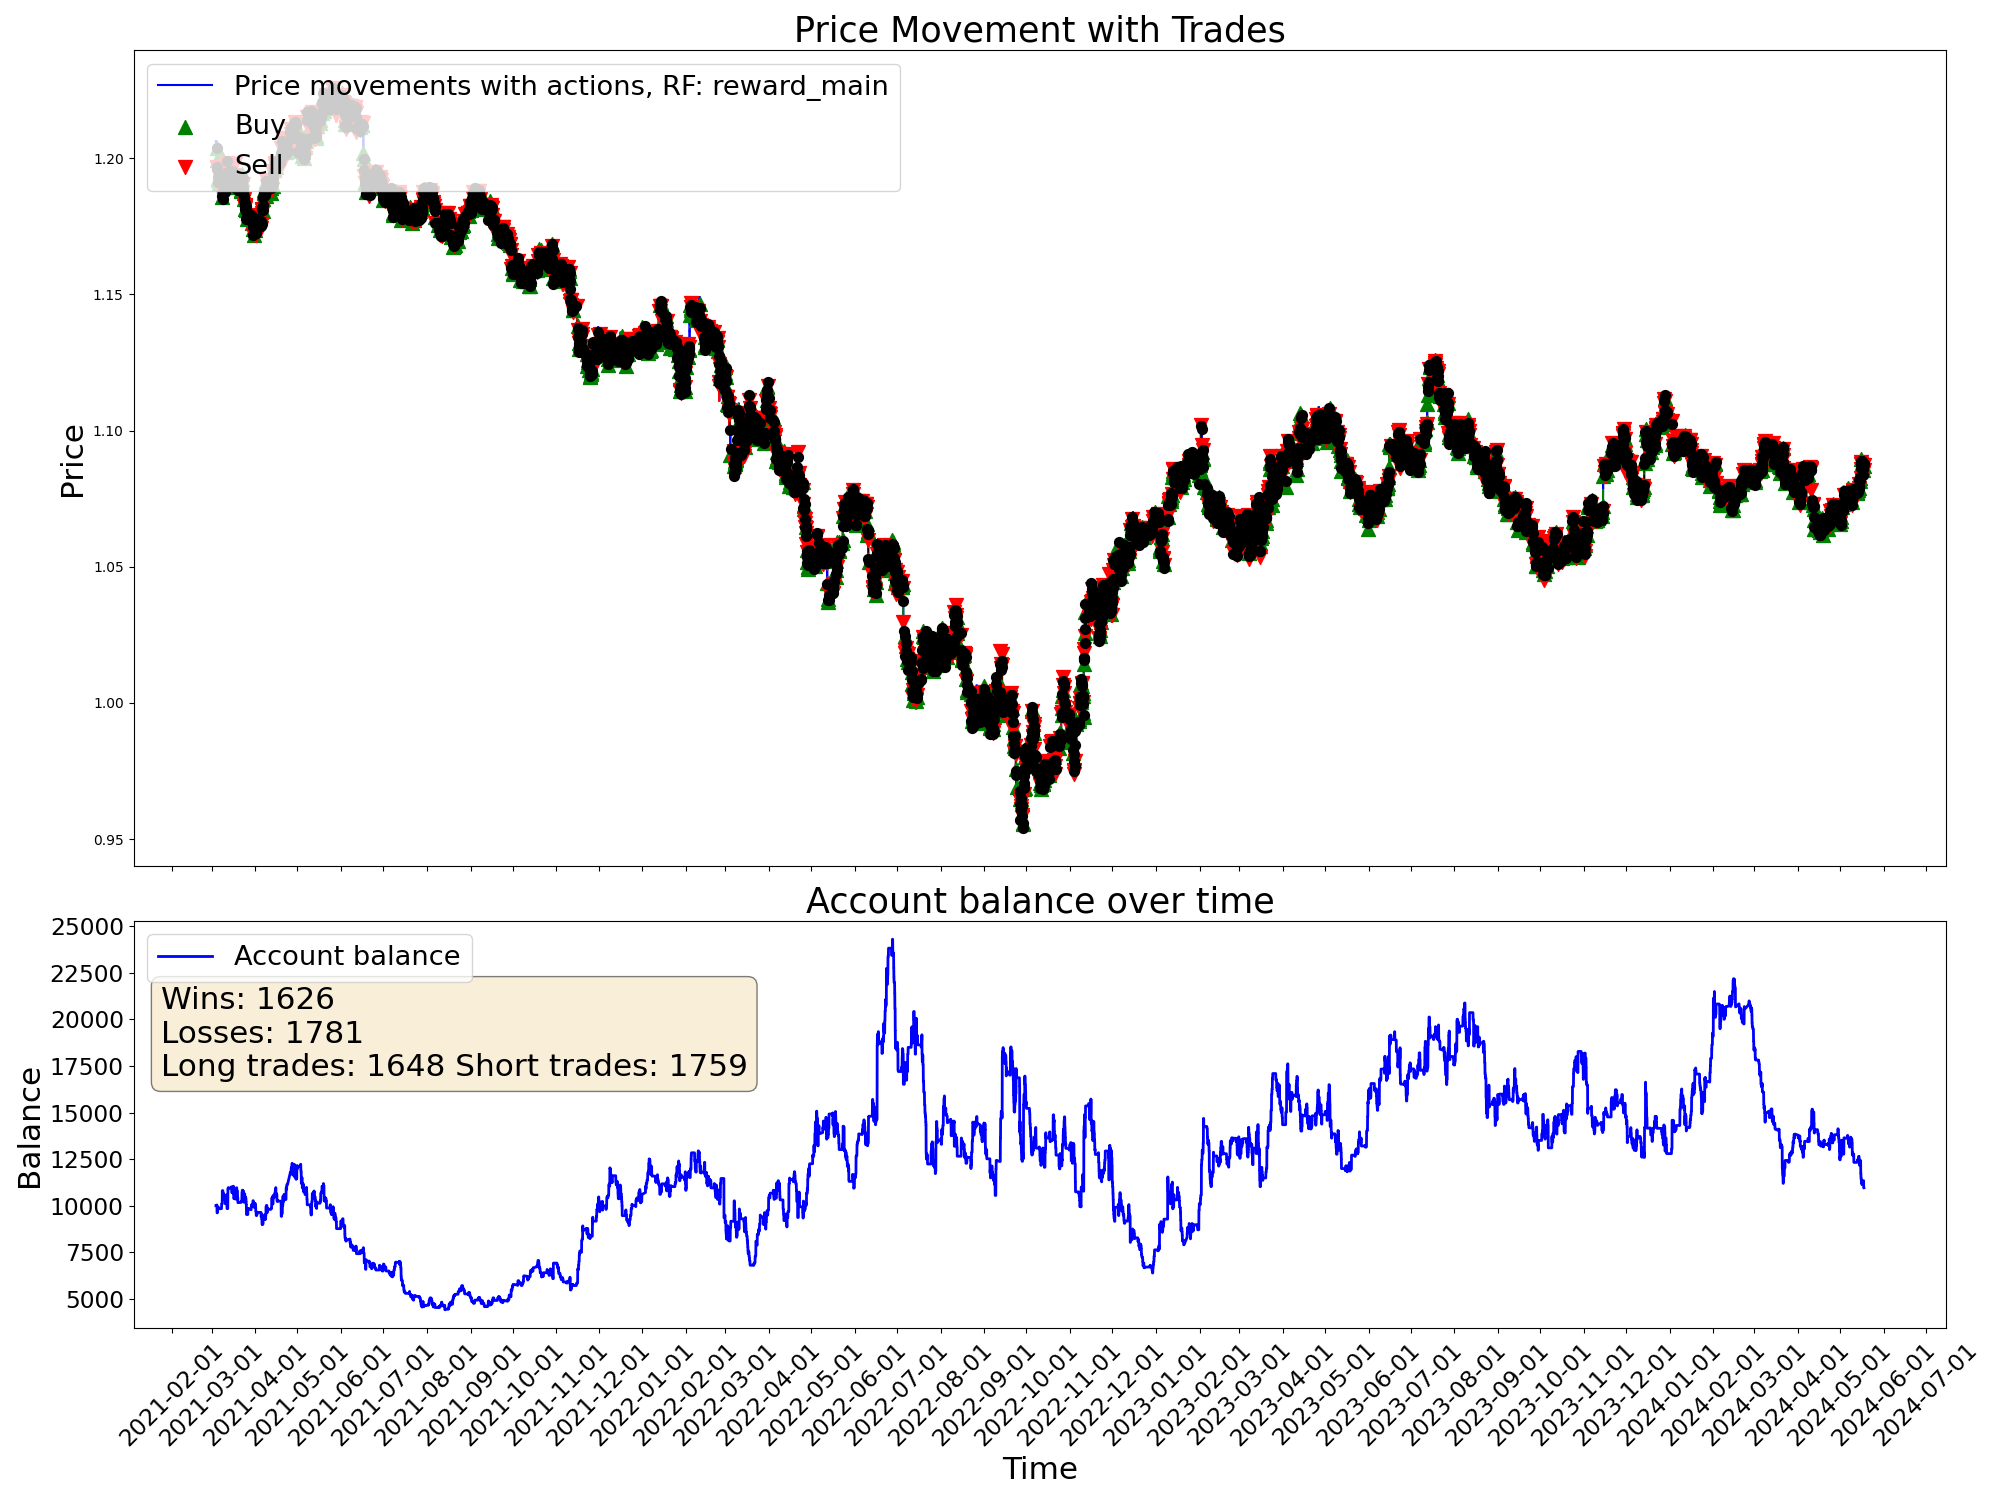

The file beside this chart, header and first rows:
time, open, high, low, close, tick_volume, actDir, actRisk, eReward, eAccBalance, eWins, eLosses, pType, pOpenPrice, pSLPrice, pTPPrice, pProfit
2021-03-04 03:00:00, 1.206, 1.206, 1.205, 1.206, 2527, 0.0, 0.0, 0.0, 10000, 0, 0, 0, 0.0, 0.0, 0.0, 0.0
2021-03-04 04:00:00, 1.206, 1.206, 1.205, 1.205, 2195, 0.0, 0.0, 0.0, 10000, 0, 0, 0, 0.0, 0.0, 0.0, 0.0
2021-03-04 05:00:00, 1.205, 1.206, 1.205, 1.205, 1774, 0.0, 0.0, 0.0, 10000, 0, 0, 0, 0.0, 0.0, 0.0, 0.0
2021-03-04 06:00:00, 1.205, 1.205, 1.204, 1.205, 2248, 0.0, 0.0, 0.0, 10000, 0, 0, 0, 0.0, 0.0, 0.0, 0.0
2021-03-04 07:00:00, 1.205, 1.206, 1.205, 1.206, 2379, 0.0, 0.0, 0.0, 10000, 0, 0, 0, 0.0, 0.0, 0.0, 0.0
2021-03-04 08:00:00, 1.206, 1.206, 1.206, 1.206, 2413, 0.0, 0.0, 0.0, 10000, 0, 0, 0, 0.0, 0.0, 0.0, 0.0
2021-03-04 09:00:00, 1.206, 1.206, 1.205, 1.205, 3812, 0.0, 0.0, 0.0, 10000, 0, 0, 0, 0.0, 0.0, 0.0, 0.0
2021-03-04 10:00:00, 1.205, 1.206, 1.204, 1.204, 6946, 0.0, 0.0, 0.0, 10000, 0, 0, 0, 0.0, 0.0, 0.0, 0.0
2021-03-04 11:00:00, 1.204, 1.204, 1.203, 1.203, 5425, 0.0, 0.0, 0.0, 10000, 0, 0, 0, 0.0, 0.0, 0.0, 0.0
2021-03-04 12:00:00, 1.203, 1.205, 1.203, 1.205, 5281, 0.0, 0.0, 0.0, 10000, 0, 0, 0, 0.0, 0.0, 0.0, 0.0
2021-03-04 13:00:00, 1.205, 1.205, 1.203, 1.203, 4233, 0.0, 0.0, 0.0, 10000, 0, 0, 0, 0.0, 0.0, 0.0, 0.0
2021-03-04 14:00:00, 1.203, 1.204, 1.203, 1.203, 4352, 0.2541, 0.2541, 0.0, 10000, 0, 0, 0, 1.203, 1.202, 0.0, 0.0
2021-03-04 15:00:00, 1.203, 1.204, 1.203, 1.204, 5153, 1.0, 1.0, 0.0, 10000, 0, 0, 1, 1.204, 1.202, 0.0, 0.0
2021-03-04 16:00:00, 1.204, 1.204, 1.203, 1.204, 5766, -0.34, -0.34, 0.0, 10000, 0, 0, 1, 1.204, 1.202, 0.0, 0.0
2021-03-04 17:00:00, 1.204, 1.204, 1.202, 1.204, 8847, -0.7716, -0.7716, 0.0, 10039, 1, 0, 0, 0.0, 0.0, 0.0, 39.38
2021-03-04 18:00:00, 1.204, 1.205, 1.204, 1.204, 6093, 0.3262, 0.3262, 0.0, 10039, 1, 0, 0, 1.203, 1.202, 0.0, 0.0
2021-03-04 19:00:00, 1.204, 1.205, 1.199, 1.199, 15538, 1.0, 1.0, 0.0, 10039, 1, 0, 1, 1.199, 1.198, 0.0, 0.0
2021-03-04 20:00:00, 1.199, 1.2, 1.197, 1.197, 12890, 0.603, 0.603, 0.0, 10039, 1, 0, 1, 1.199, 1.198, 0.0, 0.0
2021-03-04 21:00:00, 1.197, 1.198, 1.196, 1.197, 8493, -0.8187, -0.8187, 0.0, 9617, 1, 1, 0, 0.0, 0.0, 0.0, -422.7
2021-03-04 22:00:00, 1.197, 1.197, 1.196, 1.197, 5417, 0.01136, 0.01136, 0.0, 9617, 1, 1, 0, 1.197, 1.196, 0.0, 0.0
2021-03-04 23:00:00, 1.197, 1.197, 1.197, 1.197, 1930, -0.3006, -0.3006, 0.0, 9617, 1, 1, 0, 1.197, 1.196, 0.0, 0.0
2021-03-05 00:00:00, 1.196, 1.198, 1.196, 1.197, 828, -0.2764, -0.2764, 0.0, 9617, 1, 1, 0, 1.197, 1.196, 0.0, 0.0
2021-03-05 01:00:00, 1.198, 1.198, 1.196, 1.197, 2478, -1.0, -1.0, 0.0, 9617, 1, 1, 2, 1.197, 1.198, 0.0, 0.0
2021-03-05 02:00:00, 1.197, 1.197, 1.196, 1.197, 2903, 0.9624, 0.9624, 0.0, 9617, 1, 1, 2, 1.197, 1.198, 0.0, 0.0
2021-03-05 03:00:00, 1.197, 1.197, 1.195, 1.196, 4152, -1.0, -1.0, 0.0, 9617, 1, 1, 2, 1.197, 1.198, 0.0, 0.0
2021-03-05 04:00:00, 1.196, 1.196, 1.195, 1.196, 2808, 1.0, 1.0, 0.0, 9720, 2, 1, 0, 0.0, 0.0, 0.0, 103.5
2021-03-05 05:00:00, 1.196, 1.197, 1.196, 1.196, 2103, -0.9519, -0.9519, 0.0, 9720, 2, 1, 2, 1.196, 1.198, 0.0, 0.0
2021-03-05 06:00:00, 1.196, 1.196, 1.196, 1.196, 2160, 0.02624, 0.02624, 0.0, 9720, 2, 1, 2, 1.196, 1.198, 0.0, 0.0
2021-03-05 07:00:00, 1.196, 1.196, 1.196, 1.196, 2014, 0.262, 0.262, 0.0, 9720, 2, 1, 2, 1.196, 1.198, 0.0, 0.0
2021-03-05 08:00:00, 1.196, 1.196, 1.195, 1.195, 2382, -0.3133, -0.3133, 0.0, 9720, 2, 1, 2, 1.196, 1.198, 0.0, 0.0
2021-03-05 09:00:00, 1.195, 1.196, 1.195, 1.195, 5839, 0.8008, 0.8008, 0.0, 9860, 3, 1, 0, 0.0, 0.0, 0.0, 139.4
2021-03-05 10:00:00, 1.195, 1.195, 1.191, 1.193, 8326, 0.1126, 0.1126, 0.0, 9860, 3, 1, 0, 1.195, 1.194, 0.0, 0.0
2021-03-05 11:00:00, 1.193, 1.194, 1.192, 1.193, 7103, 0.9411, 0.9411, 0.0, 9860, 3, 1, 1, 1.193, 1.191, 0.0, 0.0
2021-03-05 12:00:00, 1.193, 1.194, 1.193, 1.193, 4902, -0.3707, -0.3707, 0.0, 9860, 3, 1, 1, 1.193, 1.191, 0.0, 0.0
2021-03-05 13:00:00, 1.193, 1.194, 1.192, 1.193, 5260, 0.2519, 0.2519, 0.0, 9860, 3, 1, 1, 1.193, 1.191, 0.0, 0.0
2021-03-05 14:00:00, 1.193, 1.194, 1.193, 1.194, 5070, -1.0, -1.0, 0.0, 9927, 4, 1, 0, 0.0, 0.0, 0.0, 67.36
2021-03-05 15:00:00, 1.194, 1.194, 1.189, 1.192, 12120, 1.0, 1.0, 0.0, 9927, 4, 1, 1, 1.192, 1.19, 0.0, 0.0
2021-03-05 16:00:00, 1.192, 1.195, 1.191, 1.192, 14742, -0.2115, -0.2115, 0.0, 9927, 4, 1, 1, 1.192, 1.19, 0.0, 0.0
2021-03-05 17:00:00, 1.192, 1.193, 1.191, 1.191, 14808, 0.58, 0.58, 0.0, 9927, 4, 1, 1, 1.192, 1.19, 0.0, 0.0
2021-03-05 18:00:00, 1.191, 1.192, 1.191, 1.191, 10301, 1.0, 1.0, 0.0, 9927, 4, 1, 1, 1.192, 1.19, 0.0, 0.0
2021-03-05 19:00:00, 1.191, 1.192, 1.191, 1.191, 6640, 0.04704, 0.04704, 0.0, 9927, 4, 1, 1, 1.192, 1.19, 0.0, 0.0
2021-03-05 20:00:00, 1.191, 1.192, 1.191, 1.191, 4874, -0.07219, -0.07219, 0.0, 9927, 4, 1, 1, 1.192, 1.19, 0.0, 0.0
2021-03-05 21:00:00, 1.191, 1.192, 1.191, 1.191, 3173, 1.0, 1.0, 0.0, 9927, 4, 1, 1, 1.192, 1.19, 0.0, 0.0
2021-03-05 22:00:00, 1.191, 1.192, 1.191, 1.192, 2490, -1.0, -1.0, 0.0, 9840, 4, 2, 0, 0.0, 0.0, 0.0, -87.08
2021-03-05 23:00:00, 1.192, 1.192, 1.191, 1.191, 1898, 1.0, 1.0, 0.0, 9840, 4, 2, 1, 1.191, 1.19, 0.0, 0.0
2021-03-08 00:00:00, 1.192, 1.192, 1.192, 1.192, 259, -0.2156, -0.2156, 0.0, 9840, 4, 2, 1, 1.191, 1.19, 0.0, 0.0
2021-03-08 01:00:00, 1.192, 1.193, 1.192, 1.193, 3768, 1.0, 1.0, 0.0, 9840, 4, 2, 1, 1.191, 1.19, 0.0, 0.0
2021-03-08 02:00:00, 1.193, 1.193, 1.192, 1.193, 2426, 0.4803, 0.4803, 0.0, 9840, 4, 2, 1, 1.191, 1.19, 0.0, 0.0
2021-03-08 03:00:00, 1.193, 1.193, 1.192, 1.193, 2960, -0.7956, -0.7956, 0.0, 10096, 5, 2, 0, 0.0, 0.0, 0.0, 256
2021-03-08 04:00:00, 1.193, 1.193, 1.19, 1.191, 3242, -1.0, -1.0, 0.0, 10096, 5, 2, 2, 1.191, 1.192, 0.0, 0.0
2021-03-08 05:00:00, 1.191, 1.191, 1.19, 1.19, 2663, 0.7175, 0.7175, 0.0, 10096, 5, 2, 2, 1.191, 1.192, 0.0, 0.0
2021-03-08 06:00:00, 1.19, 1.191, 1.19, 1.191, 1703, -0.8811, -0.8811, 0.0, 10096, 5, 2, 2, 1.191, 1.192, 0.0, 0.0
2021-03-08 07:00:00, 1.191, 1.191, 1.191, 1.191, 2904, 0.559, 0.559, 0.0, 10096, 5, 2, 2, 1.191, 1.192, 0.0, 0.0
2021-03-08 08:00:00, 1.191, 1.191, 1.189, 1.189, 3010, -1.0, -1.0, 0.0, 10096, 5, 2, 2, 1.191, 1.192, 0.0, 0.0
2021-03-08 09:00:00, 1.189, 1.19, 1.188, 1.189, 5676, -0.3786, -0.3786, 0.0, 10096, 5, 2, 2, 1.191, 1.192, 0.0, 0.0
2021-03-08 10:00:00, 1.189, 1.19, 1.188, 1.188, 6370, -1.0, -1.0, 0.0, 10096, 5, 2, 2, 1.191, 1.192, 0.0, 0.0
2021-03-08 11:00:00, 1.188, 1.188, 1.187, 1.187, 5175, -0.4653, -0.4653, 0.0, 10096, 5, 2, 2, 1.191, 1.192, 0.0, 0.0
2021-03-08 12:00:00, 1.187, 1.188, 1.187, 1.188, 4080, -0.4255, -0.4255, 0.0, 10096, 5, 2, 2, 1.191, 1.192, 0.0, 0.0
2021-03-08 13:00:00, 1.188, 1.188, 1.187, 1.187, 3798, -0.7621, -0.7621, 0.0, 10096, 5, 2, 2, 1.191, 1.192, 0.0, 0.0
2021-03-08 14:00:00, 1.187, 1.187, 1.186, 1.186, 4953, -0.822, -0.822, 0.0, 10096, 5, 2, 2, 1.191, 1.192, 0.0, 0.0
... 19,940 more rows
